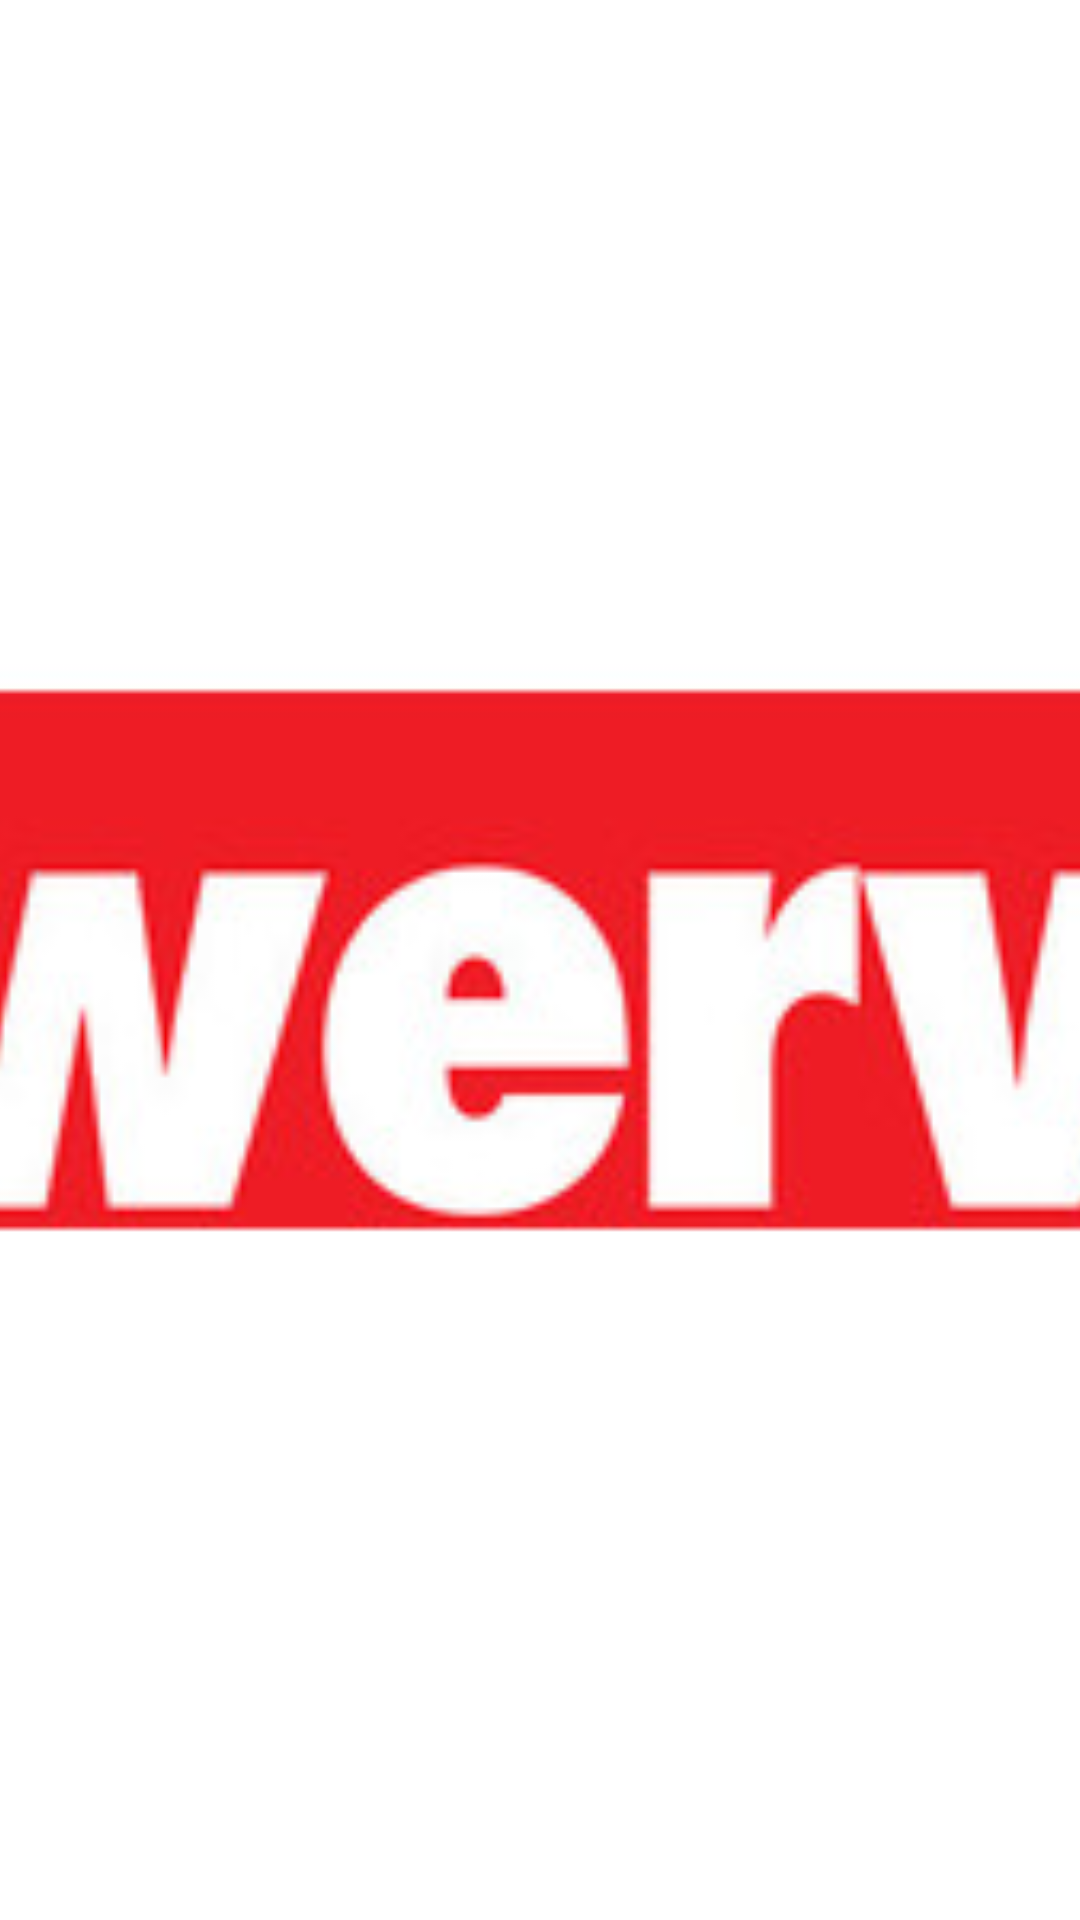

Write the Android layout XML for this screen, with the resource values it uses.
<!-- AndroidManifest.xml: application theme AppTheme -->
<!-- res/layout/activity_splash_screen.xml -->
<RelativeLayout xmlns:android="http://schemas.android.com/apk/res/android"
                xmlns:tools="http://schemas.android.com/tools"
                android:layout_width="match_parent"
                android:layout_height="match_parent"
                android:paddingLeft="@dimen/activity_horizontal_margin"
                android:paddingRight="@dimen/activity_horizontal_margin"
                android:paddingTop="@dimen/activity_vertical_margin"
                android:paddingBottom="@dimen/activity_vertical_margin"
                tools:context="jakeparker.swerve.SplashScreenActivity">

    <TextView
        android:text="@string/hello_world"
        android:layout_width="wrap_content"
        android:layout_height="wrap_content"/>

    <ImageView
        android:id="@+id/splash_image"
        android:layout_width="match_parent"
        android:layout_height="match_parent"
        android:adjustViewBounds="true"
        android:scaleType="centerCrop"
        android:src="@drawable/swerve" />

</RelativeLayout>
<!-- resources referenced by this layout -->
<resources>
  <!-- drawable swerve: jpg bitmap (drawable, 13932 bytes) -->
  <string name="hello_world">Hello world!</string>
  <style name="AppTheme" parent="Theme.AppCompat.Light.NoActionBar">
          
      </style>
</resources>
